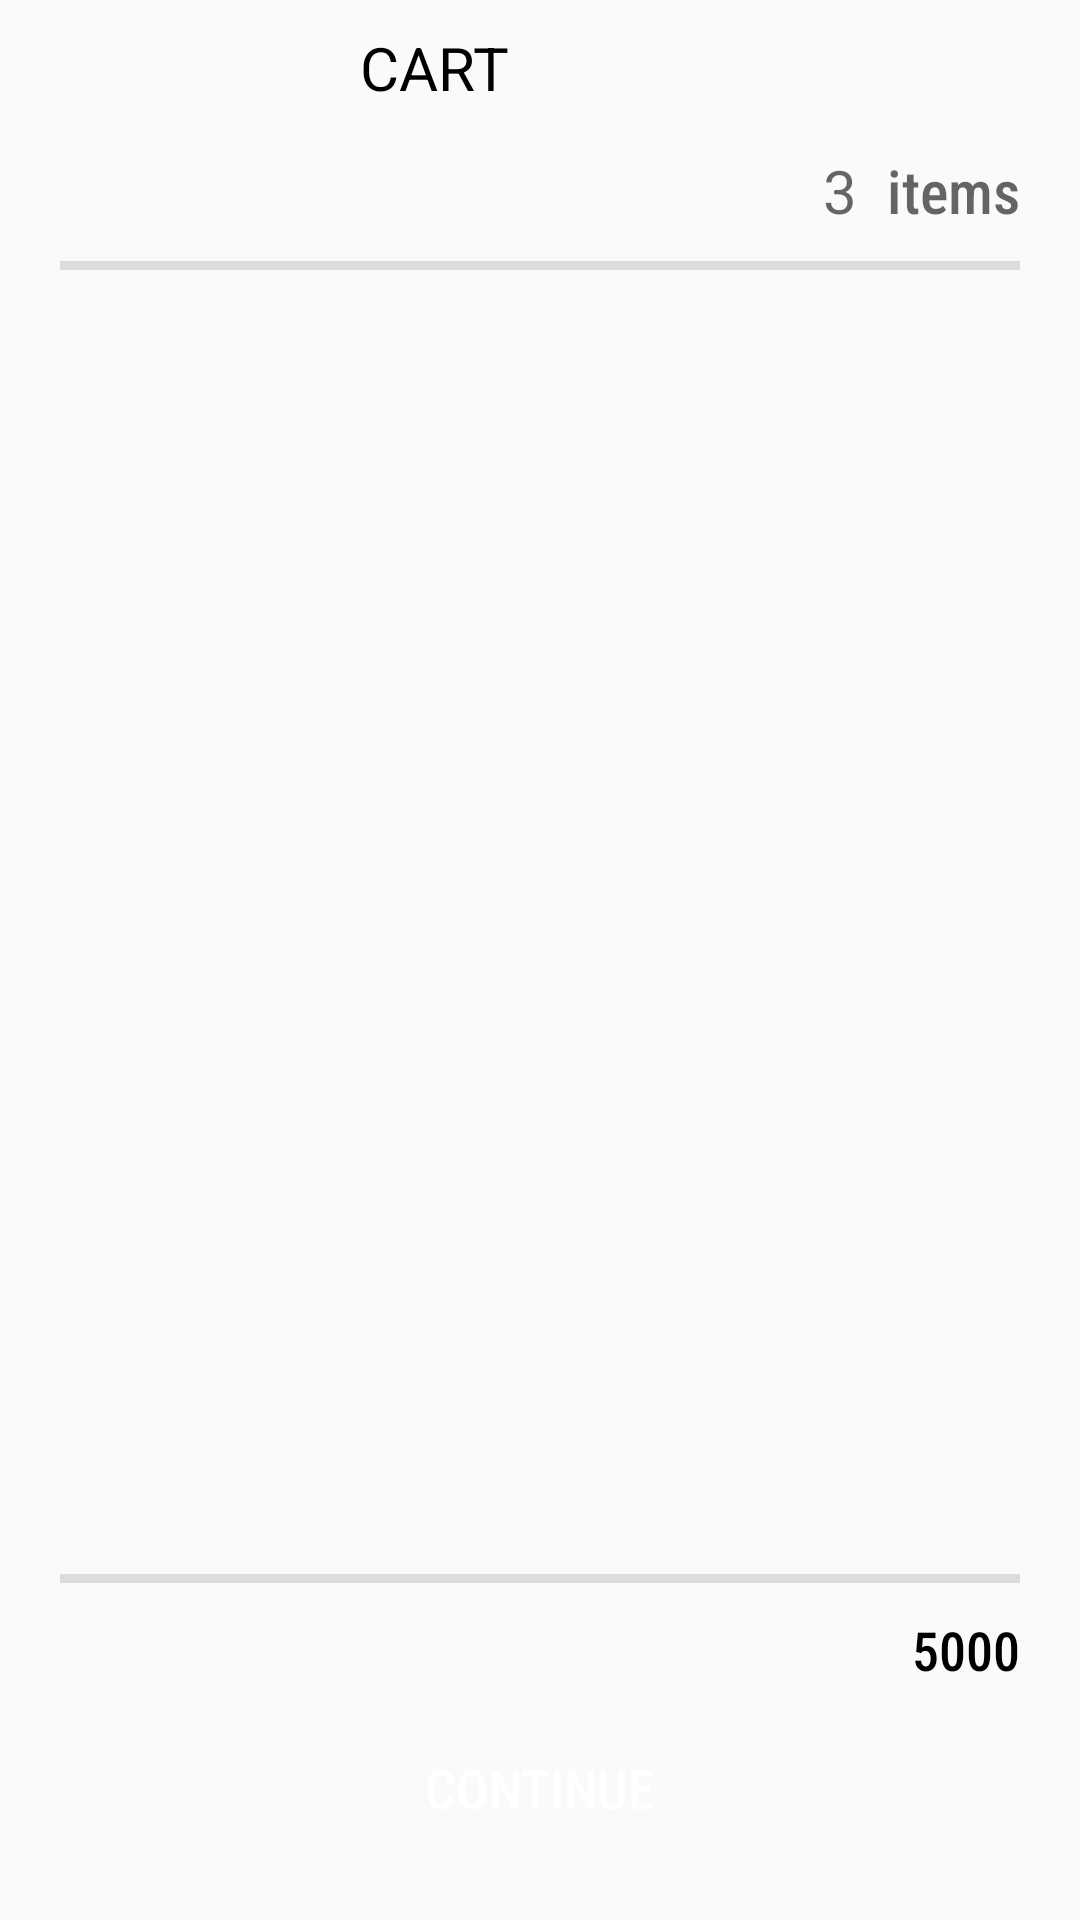

The Android layout XML behind this screen, and the referenced resources:
<!-- AndroidManifest.xml: application theme AppTheme -->
<!-- res/layout/fragment_cart_parent.xml -->
<?xml version="1.0" encoding="utf-8"?>
<FrameLayout xmlns:android="http://schemas.android.com/apk/res/android"
    xmlns:app="http://schemas.android.com/apk/res-auto"
    xmlns:tools="http://schemas.android.com/tools"
    android:layout_width="match_parent"
    android:layout_height="match_parent"
    tools:context=".Fragment_Cart_PARENT">

    <androidx.constraintlayout.widget.ConstraintLayout
        android:layout_width="match_parent"
        android:layout_height="match_parent"
        tools:context=".Activity_CART">

        <androidx.recyclerview.widget.RecyclerView
            android:id="@+id/l1"
            android:layout_width="0dp"
            android:layout_height="0dp"
            app:layout_constraintBottom_toTopOf="@id/divider5"
            app:layout_constraintEnd_toEndOf="parent"
            app:layout_constraintHorizontal_bias="0.0"
            app:layout_constraintStart_toStartOf="parent"
            app:layout_constraintTop_toBottomOf="@+id/divider4" />

        <androidx.appcompat.widget.Toolbar
            android:id="@+id/toolbar"
            android:layout_width="match_parent"
            android:layout_height="40dp"
            android:background="#00FFFFFF"
            android:minHeight="?attr/actionBarSize"
            android:paddingTop="5dp"
            android:theme="?attr/actionBarTheme"
            app:layout_constraintEnd_toEndOf="parent"
            app:layout_constraintStart_toStartOf="parent"
            app:layout_constraintTop_toTopOf="parent"
            app:navigationIcon="@drawable/ic_baseline_arrow_back_ios_24"
            app:title="CART"
            app:titleMarginStart="120dp"
            app:titleTextAppearance="@style/ToolBarTheme"
            app:titleTextColor="@color/black" />

        <Button
            android:id="@+id/button2"
            android:layout_width="0dp"
            android:layout_height="wrap_content"
            android:layout_marginStart="10dp"
            android:layout_marginLeft="10dp"
            android:layout_marginEnd="10dp"
            android:layout_marginRight="10dp"
            android:layout_marginBottom="20dp"
            android:background="@drawable/purpleshape"
            android:fontFamily="sans-serif-condensed-medium"
            android:text="Continue"
            android:textColor="#FFFFFF"
            android:textSize="18sp"
            app:layout_constraintBottom_toBottomOf="parent"
            app:layout_constraintEnd_toEndOf="parent"
            app:layout_constraintStart_toStartOf="parent" />

        <TextView
            android:id="@+id/textView2"
            android:layout_width="wrap_content"
            android:layout_height="wrap_content"
            android:layout_marginTop="10dp"
            android:layout_marginEnd="20dp"
            android:layout_marginRight="20dp"
            android:fontFamily="sans-serif-condensed-medium"
            android:text="items"
            android:textAppearance="@style/ToolBarTheme"
            android:textColor="#99000000"
            android:textSize="20sp"
            app:layout_constraintEnd_toEndOf="parent"
            app:layout_constraintTop_toBottomOf="@+id/toolbar" />

        <TextView
            android:id="@+id/total"
            android:layout_width="wrap_content"
            android:layout_height="wrap_content"
            android:layout_marginEnd="10dp"
            android:layout_marginRight="10dp"
            android:text="3"
            android:textAppearance="@style/ToolBarTheme"
            android:textColor="#99000000"
            android:textSize="20sp"
            app:layout_constraintBottom_toBottomOf="@+id/textView2"
            app:layout_constraintEnd_toStartOf="@+id/textView2"
            app:layout_constraintTop_toTopOf="@+id/textView2" />

        <View
            android:id="@+id/divider5"
            android:layout_width="match_parent"
            android:layout_height="3dp"
            android:layout_marginStart="20dp"
            android:layout_marginLeft="20dp"
            android:layout_marginEnd="20dp"
            android:layout_marginRight="20dp"
            android:layout_marginBottom="10dp"
            android:background="?android:attr/listDivider"
            app:layout_constraintBottom_toTopOf="@id/textView6"
            app:layout_constraintEnd_toEndOf="parent"
            app:layout_constraintStart_toStartOf="parent" />

        <View
            android:id="@+id/divider4"
            android:layout_width="0dp"
            android:layout_height="3dp"
            android:layout_marginStart="20dp"
            android:layout_marginLeft="20dp"
            android:layout_marginTop="10dp"
            android:background="?android:attr/listDivider"
            app:layout_constraintEnd_toEndOf="@+id/textView2"
            app:layout_constraintStart_toStartOf="parent"
            app:layout_constraintTop_toBottomOf="@+id/textView2" />

        <TextView
            android:id="@+id/textView6"
            android:layout_width="wrap_content"
            android:layout_height="wrap_content"
            android:layout_marginEnd="20dp"
            android:layout_marginRight="20dp"
            android:layout_marginBottom="10dp"
            android:fontFamily="sans-serif-condensed-medium"
            android:text="5000"
            android:textColor="#000000"
            android:textSize="18sp"
            app:layout_constraintBottom_toTopOf="@+id/button2"
            app:layout_constraintEnd_toEndOf="parent" />

        <TextView
            android:id="@+id/textView4"
            android:layout_width="wrap_content"
            android:layout_height="wrap_content"
            android:layout_marginEnd="5dp"
            android:layout_marginRight="5dp"
            android:layout_marginBottom="30dp"
            android:fontFamily="sans-serif-condensed-medium"
            android:text="Rs."
            android:textColor="#000000"
            android:textSize="18sp"
            app:layout_constraintBottom_toBottomOf="@+id/textView6"
            app:layout_constraintEnd_toStartOf="@+id/textView6"
            app:layout_constraintTop_toTopOf="@+id/textView6"
            app:layout_constraintVertical_bias="0.0" />

        <TextView
            android:id="@+id/textView5"
            android:layout_width="wrap_content"
            android:layout_height="wrap_content"
            android:layout_marginStart="20dp"
            android:layout_marginLeft="20dp"
            android:fontFamily="sans-serif-condensed-medium"
            android:text="Total Price"
            android:textSize="18sp"
            app:layout_constraintBottom_toBottomOf="@+id/textView4"
            app:layout_constraintStart_toStartOf="parent"
            app:layout_constraintTop_toTopOf="@+id/textView4" />

    </androidx.constraintlayout.widget.ConstraintLayout>
</FrameLayout>
<!-- resources referenced by this layout -->
<resources>
  <color name="black">#000000</color>
  <style name="ToolBarTheme" parent="Theme.AppCompat.Light.NoActionBar">
          <item name="colorPrimary">@color/colorPrimary</item>
          <item name="colorPrimaryDark">@color/colorPrimaryDark</item>
          <item name="colorAccent">@color/colorAccent</item>
          <item name="fontFamily">oxygen</item>
          <item name="android:textSize">20sp</item>
      </style>
  <style name="AppTheme" parent="Theme.AppCompat.Light.NoActionBar">
          
          <item name="colorPrimary">@color/colorPrimary</item>
          <item name="colorPrimaryDark">@color/black</item>
          <item name="colorAccent">@color/white</item>
          <item name="android:textSize">10sp</item>
      </style>
  <color name="colorPrimary">#5c2be2</color>
  <color name="colorPrimaryDark">#3700B3</color>
  <color name="colorAccent">#03DAC5</color>
  <color name="white">#FFFFFF</color>
</resources>
